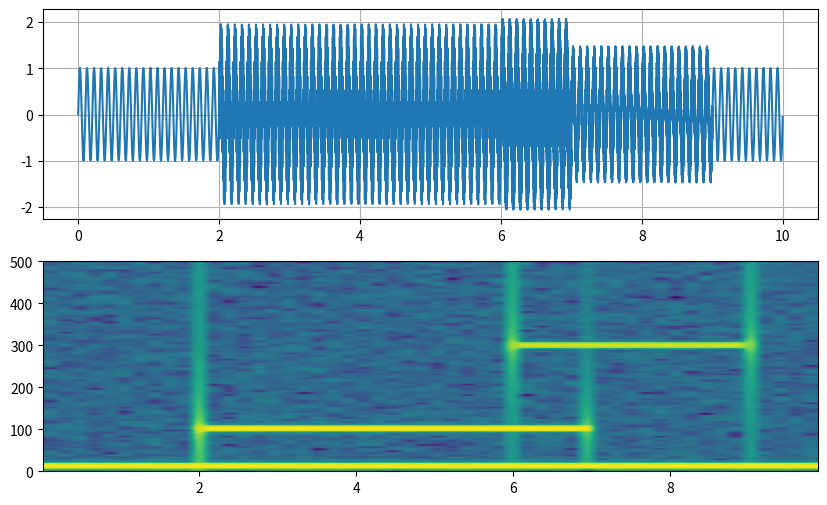

This chart was generated by the following Python code:

import matplotlib.pyplot as plt
import numpy as np

# 신호 데이터
dt = 0.001
t = np.arange(0.0, 10.0, dt)
s1 = np.sin(2 * np.pi * 10 * t)
s2 = np.sin(2 * np.pi * 100 * t)
s3 = 0.5 * np.sin(2 * np.pi * 300 * t)

# s2, s3 신호 중첩 시간 설정
s2[t <= 2] = s2[7 <= t] = 0
s3[t <= 6] = s3[9 <= t] = 0

# 노이즈 신호
np.random.seed(1)
nse = 0.01 * np.random.random(size=len(t))

# 신호 중첩
x = s1 + s2 + s3 + nse

# 분석 설정
Fs = int(1.0 / dt)  # 샘플링
N_FFT = 200         # 윈도우 크기
N_Overlap = 10      # Frame 오버랩 크기

# subplot ax1, ax2 생성
fig, (ax1, ax2) = plt.subplots(nrows=2, figsize=(10,6))

# 신호 그래프
ax1.plot(t, x)
ax1.grid()

# STFT 그래프
Spectrum, freqs, t_axis, im = ax2.specgram(x, Fs=Fs, NFFT=N_FFT, noverlap=N_Overlap, mode='psd')

# 그래프 그리기
plt.show()
